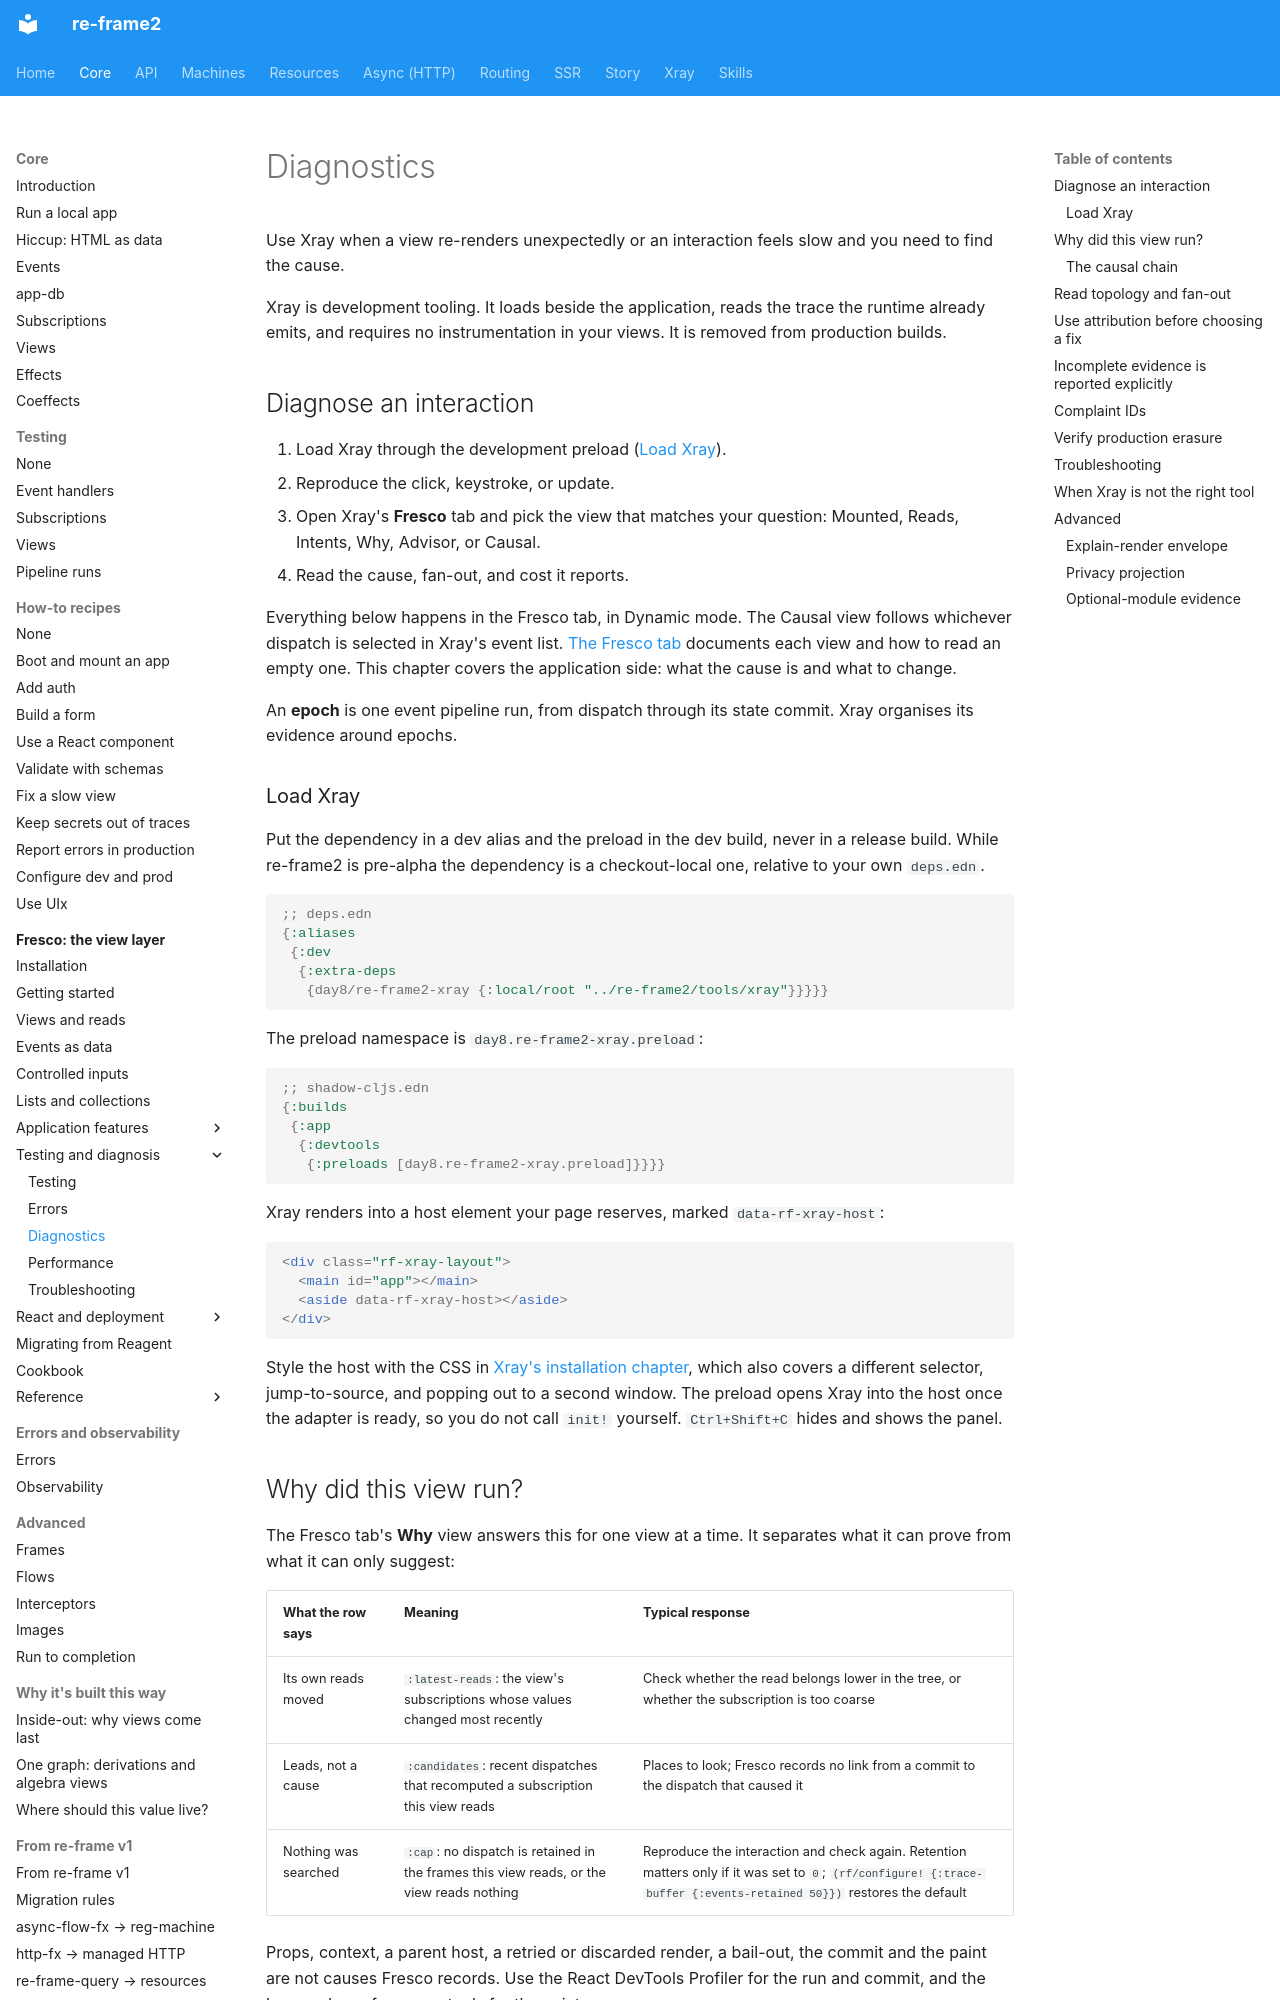

repository: day8/re-frame2 · page: core/fresco/16-diagnostics/index.html · generator: mkdocs

# Diagnostics

Use Xray when a view re-renders unexpectedly or an interaction feels slow and
you need to find the cause.

Xray is development tooling. It loads beside the application, reads the trace
the runtime already emits, and requires no instrumentation in your views. It
is removed from production builds.

## Diagnose an interaction

1. Load Xray through the development preload ([Load Xray](#load-xray)).
2. Reproduce the click, keystroke, or update.
3. Open Xray's **Fresco** tab and pick the view that matches your question:
   Mounted, Reads, Intents, Why, Advisor, or Causal.
4. Read the cause, fan-out, and cost it reports.

Everything below happens in the Fresco tab, in Dynamic mode. The Causal view
follows whichever dispatch is selected in Xray's event list.
[The Fresco tab](../../xray/11-fresco-tab.md) documents each view and how to
read an empty one. This chapter covers the application side: what the cause
is and what to change.

An **epoch** is one event pipeline run, from dispatch through its state commit.
Xray organises its evidence around epochs.

### Load Xray

Put the dependency in a dev alias and the preload in the dev build, never in a
release build. While re-frame2 is pre-alpha the dependency is a checkout-local
one, relative to your own `deps.edn`.

```clojure
;; deps.edn
{:aliases
 {:dev
  {:extra-deps
   {day8/re-frame2-xray {:local/root "../re-frame2/tools/xray"}}}}}
```

The preload namespace is `day8.re-frame2-xray.preload`:

```clojure
;; shadow-cljs.edn
{:builds
 {:app
  {:devtools
   {:preloads [day8.re-frame2-xray.preload]}}}}
```

Xray renders into a host element your page reserves, marked
`data-rf-xray-host`:

```html
<div class="rf-xray-layout">
  <main id="app"></main>
  <aside data-rf-xray-host></aside>
</div>
```

Style the host with the CSS in
[Xray's installation chapter](../../xray/01-installation.md#reserve-the-host),
which also covers a different selector, jump-to-source, and popping out to a
second window. The preload opens Xray into the host once the adapter is ready,
so you do not call `init!` yourself. `Ctrl+Shift+C` hides and shows the panel.

## Why did this view run?

The Fresco tab's **Why** view answers this for one view at a time. It separates
what it can prove from what it can only suggest:

| What the row says | Meaning | Typical response |
| --- | --- | --- |
| Its own reads moved | `:latest-reads`: the view's subscriptions whose values changed most recently | Check whether the read belongs lower in the tree, or whether the subscription is too coarse |
| Leads, not a cause | `:candidates`: recent dispatches that recomputed a subscription this view reads | Places to look; Fresco records no link from a commit to the dispatch that caused it |
| Nothing was searched | `:cap`: no dispatch is retained in the frames this view reads, or the view reads nothing | Reproduce the interaction and check again. Retention matters only if it was set to `0`; `(rf/configure! {:trace-buffer {:events-retained 50}})` restores the default |

Props, context, a parent host, a retried or discarded render, a bail-out, the
commit and the paint are not causes Fresco records. Use the React DevTools
Profiler for the run and commit, and the browser's performance tools for the paint.
